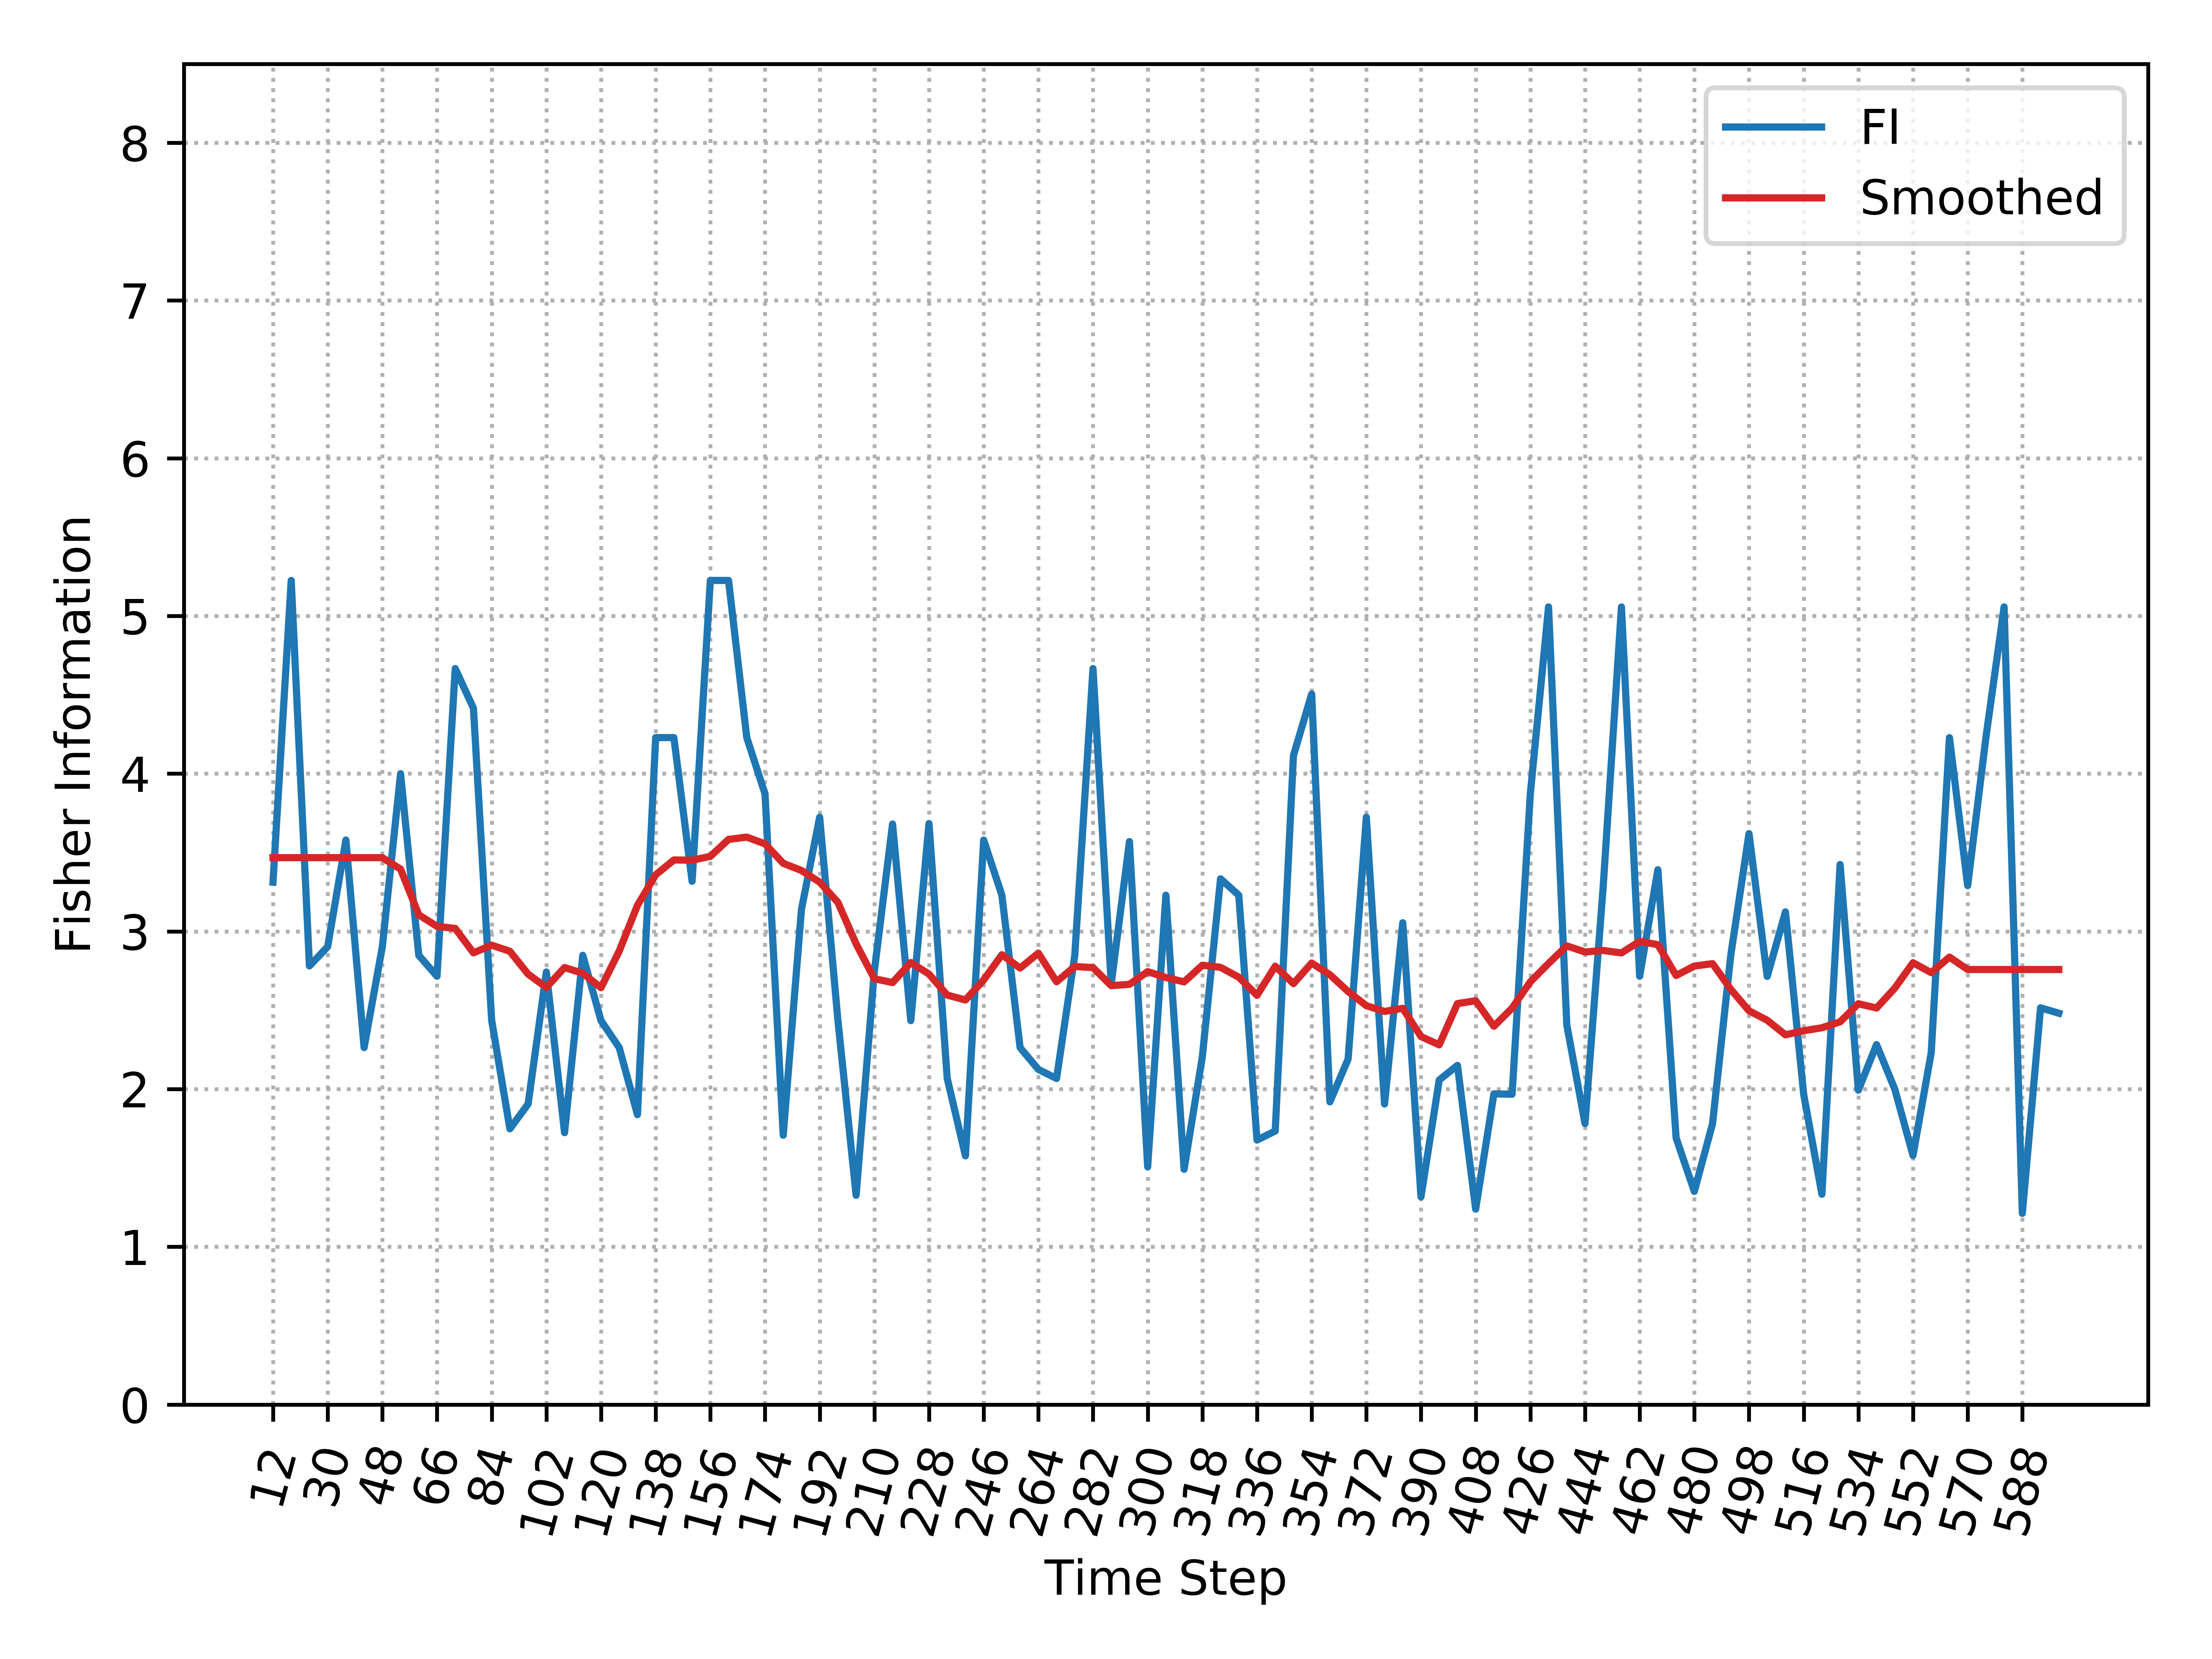

Source data for this figure (header and first rows):
, Time_Step, FI, Smooth_FI
0, 12, 3.312, 3.468
1, 18, 5.225, 3.468
2, 24, 2.781, 3.468
3, 30, 2.903, 3.468
4, 36, 3.579, 3.468
5, 42, 2.263, 3.468
6, 48, 2.903, 3.468
7, 54, 4, 3.395
8, 60, 2.848, 3.105
9, 66, 2.716, 3.032
10, 72, 4.667, 3.019
11, 78, 4.415, 2.864
12, 84, 2.437, 2.913
13, 90, 1.748, 2.874
14, 96, 1.906, 2.729
15, 102, 2.742, 2.645
16, 108, 1.724, 2.771
17, 114, 2.848, 2.734
18, 120, 2.434, 2.643
19, 126, 2.263, 2.875
20, 132, 1.838, 3.165
21, 138, 4.229, 3.359
22, 144, 4.229, 3.453
23, 150, 3.318, 3.452
24, 156, 5.225, 3.476
25, 162, 5.225, 3.583
26, 168, 4.229, 3.598
27, 174, 3.873, 3.555
28, 180, 1.707, 3.432
29, 186, 3.139, 3.386
30, 192, 3.724, 3.312
31, 198, 2.437, 3.184
32, 204, 1.327, 2.921
33, 210, 2.748, 2.7
34, 216, 3.681, 2.676
35, 222, 2.434, 2.802
36, 228, 3.684, 2.729
37, 234, 2.068, 2.596
38, 240, 1.577, 2.565
39, 246, 3.579, 2.692
40, 252, 3.229, 2.852
41, 258, 2.263, 2.767
42, 264, 2.125, 2.862
43, 270, 2.067, 2.681
44, 276, 2.848, 2.777
45, 282, 4.667, 2.77
46, 288, 2.667, 2.656
47, 294, 3.569, 2.664
48, 300, 1.507, 2.745
49, 306, 3.229, 2.708
50, 312, 1.492, 2.68
51, 318, 2.205, 2.785
52, 324, 3.333, 2.772
53, 330, 3.229, 2.71
54, 336, 1.677, 2.595
55, 342, 1.734, 2.779
56, 348, 4.114, 2.669
57, 354, 4.505, 2.799
58, 360, 1.919, 2.725
59, 366, 2.19, 2.619
... 39 more rows
